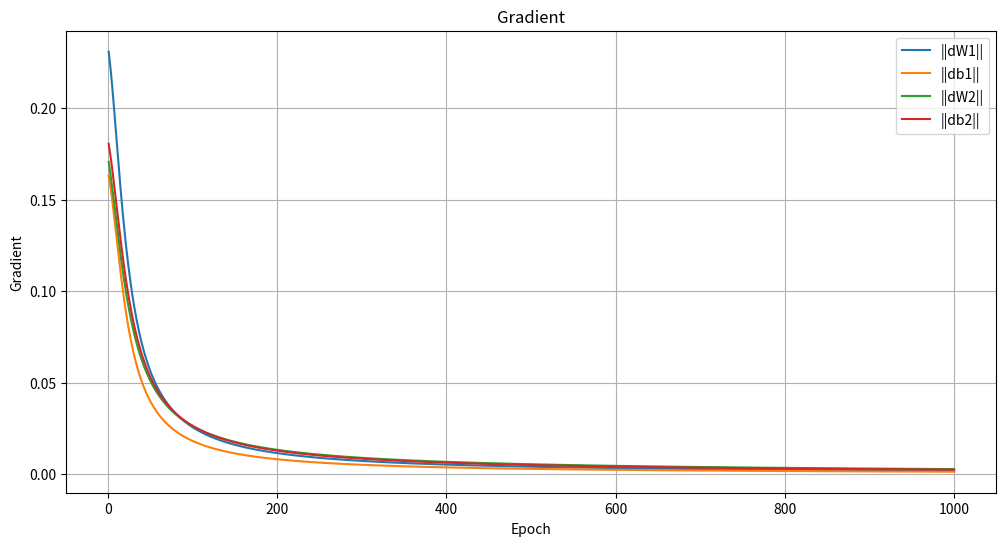
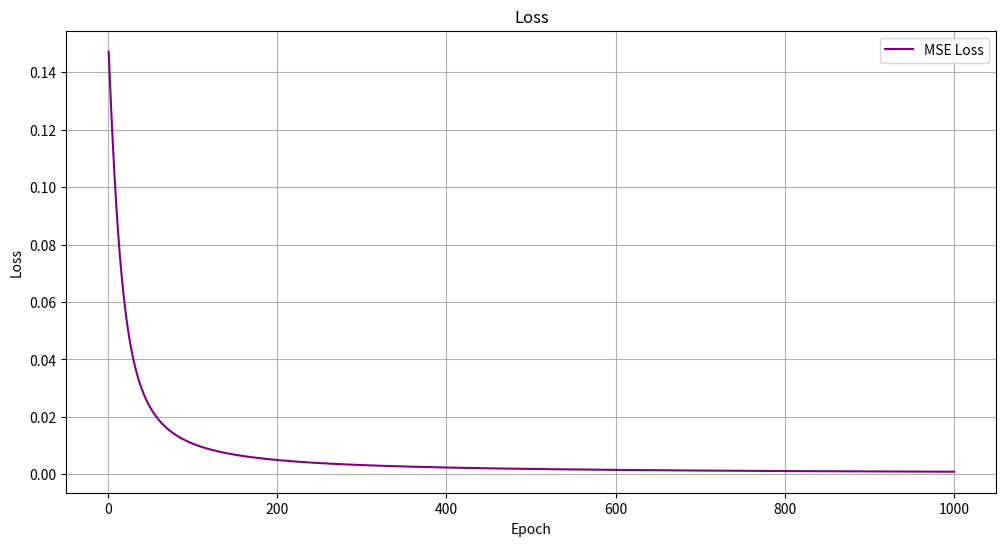

The script that saved these images, in order:
import numpy as np
import matplotlib.pyplot as plt

# 활성화 함수 : 시그모이드
def sigmoid(z):
    return 1 / (1 + np.exp(-z))

# 시그모이드 함수의 도함수
def sigmoid_derivative(z):
    return sigmoid(z) * (1 - sigmoid(z))

# 손실 함수: 평균 제곱 오차 (MSE)
def mse_loss(y_true, y_pred):
    return np.mean((y_true - y_pred) ** 2) / 2.0

class NeuralNetwork:
    def __init__(self, input_size, hidden_size, output_size, learning_rate=0.1):
        
        # 초기 가중치 및 바이어스 설정 (고정된 값 사용)
        
        self.W1 = np.array([
            [0.2, -0.5, 0.1],
            [0.7, -1.2, 0.3],
            [-0.3, 0.8, -0.4]
        ])

        self.b1 = np.array([
            [0.1],
            [-0.2],
            [0.05]
        ])

        self.W2 = np.array([
            [1.5, -2.0, 0.5],
            [-1.0, 2.5, -0.3]
        ])

        self.b2 = np.array([
            [0.3],
            [-0.1]
        ])

        self.learning_rate = learning_rate

    # forward propagation
    def forward(self, X):
        self.Z1 = np.dot(self.W1, X) + self.b1  # (hidden_size x m)
        self.A1 = sigmoid(self.Z1)              # (hidden_size x m)
        self.Z2 = np.dot(self.W2, self.A1) + self.b2  # (output_size x m)
        self.A2 = sigmoid(self.Z2)              # (output_size x m)
        return self.A2

    # backward propagation
    def backward(self, X, Y, output):
        m = X.shape[1]

        # 출력층의 오차
        dA2 = output - Y  # (output_size x m)
        dZ2 = dA2 * sigmoid_derivative(self.Z2)  # (output_size x m)
        dW2 = (1/m) * np.dot(dZ2, self.A1.T)      # (output_size x hidden_size)
        db2 = (1/m) * np.sum(dZ2, axis=1, keepdims=True)  # (output_size x 1)

        # 은닉층의 오차
        dA1 = np.dot(self.W2.T, dZ2)             # (hidden_size x m)
        dZ1 = dA1 * sigmoid_derivative(self.Z1)  # (hidden_size x m)
        dW1 = (1/m) * np.dot(dZ1, X.T)           # (hidden_size x input_size)
        db1 = (1/m) * np.sum(dZ1, axis=1, keepdims=True)  # (hidden_size x 1)

        gradients = {"dW1": dW1, "db1": db1,
                     "dW2": dW2, "db2": db2}
        return gradients

    # 가중치, 바이어스 업데이트
    def update_parameters(self, gradients):
        self.W1 -= self.learning_rate * gradients['dW1']
        self.b1 -= self.learning_rate * gradients['db1']
        self.W2 -= self.learning_rate * gradients['dW2']
        self.b2 -= self.learning_rate * gradients['db2']

    def train(self, X, Y, epochs=2, print_details=True):

        grad_W1_norm = []
        grad_b1_norm = []
        grad_W2_norm = []
        grad_b2_norm = []
        loss_history = []

        for epoch in range(1, epochs + 1):

            # 순전파
            output = self.forward(X)

            # 손실 계산
            loss = mse_loss(Y, output)
            loss_history.append(loss)

            # 역전파
            gradients = self.backward(X, Y, output)

            # 기울기 저장
            grad_W1_norm.append(np.linalg.norm(gradients['dW1']))
            grad_b1_norm.append(np.linalg.norm(gradients['db1']))
            grad_W2_norm.append(np.linalg.norm(gradients['dW2']))
            grad_b2_norm.append(np.linalg.norm(gradients['db2']))

            # 가중치와 바이어스 업데이트
            self.update_parameters(gradients)

            if print_details:
                # 순전파 세부 정보 출력
                print("순전파 결과:")
                print(f"Z1:\n{self.Z1}")
                print(f"A1:\n{self.A1}")
                print(f"Z2:\n{self.Z2}")
                print(f"A2 (출력):\n{self.A2}\n")

                # 손실 출력
                print(f"손실 (Loss): {loss:.4f}\n")

                # 역전파 세부 정보 출력
                print("역전파 결과:")
                print(f"dW2 (출력층 가중치 기울기):\n{gradients['dW2']}")
                print(f"db2 (출력층 바이어스 기울기):\n{gradients['db2']}\n")

                print(f"dW1 (은닉층 가중치 기울기):\n{gradients['dW1']}")
                print(f"db1 (은닉층 바이어스 기울기):\n{gradients['db1']}\n")

                # 업데이트된 가중치와 바이어스 출력
                print("업데이트된 가중치와 바이어스:")
                print(f"W1:\n{self.W1}")
                print(f"b1:\n{self.b1}")
                print(f"W2:\n{self.W2}")
                print(f"b2:\n{self.b2}\n")
                print("------------------------------\n")

        epochs_range = range(1, epochs + 1)
        plt.figure(figsize=(12, 6))
        plt.plot(epochs_range, grad_W1_norm, label='||dW1||')
        plt.plot(epochs_range, grad_b1_norm, label='||db1||')
        plt.plot(epochs_range, grad_W2_norm, label='||dW2||')
        plt.plot(epochs_range, grad_b2_norm, label='||db2||')
        plt.xlabel('Epoch')
        plt.ylabel('Gradient')
        plt.title('Gradient')
        plt.legend()
        plt.grid(True)
        plt.show()

        plt.figure(figsize=(12, 6))
        plt.plot(epochs_range, loss_history, label='MSE Loss', color='purple')
        plt.xlabel('Epoch')
        plt.ylabel('Loss')
        plt.title('Loss')
        plt.legend()
        plt.grid(True)
        plt.show()

    def predict(self, X):
        output = self.forward(X)
        predictions = (output > 0.5).astype(int)
        return predictions

# 학습 샘플 설정
X = np.array([[1],
              [0],
              [-1]])  # (3 x 1)

Y = np.array([[1],
              [0]])   # (2 x 1)

# 신경망 인스턴스 생성
nn = NeuralNetwork(input_size=3, hidden_size=3, output_size=2, learning_rate=0.1)

# 초기 가중치와 바이어스 출력
print("초기 가중치 W1:")
print(nn.W1)
print("\n초기 바이어스 b1:")
print(nn.b1)
print("\n초기 가중치 W2:")
print(nn.W2)
print("\n초기 바이어스 b2:")
print(nn.b2)
print("\n--- 학습 시작 ---\n")

# 신경망 학습 (2 에포크)
nn.train(X, Y, epochs=1000, print_details=False)

# 학습 후 가중치와 바이어스 출력
print("\n--- 학습 완료 ---\n")
print("최종 가중치 W1:")
print(nn.W1)
print("\n최종 바이어스 b1:")
print(nn.b1)
print("\n최종 가중치 W2:")
print(nn.W2)
print("\n최종 바이어스 b2:")
print(nn.b2)

# 예측 수행
predictions = nn.predict(X)

# 예측 결과 출력
print("\n예측 결과:")
print(predictions)
